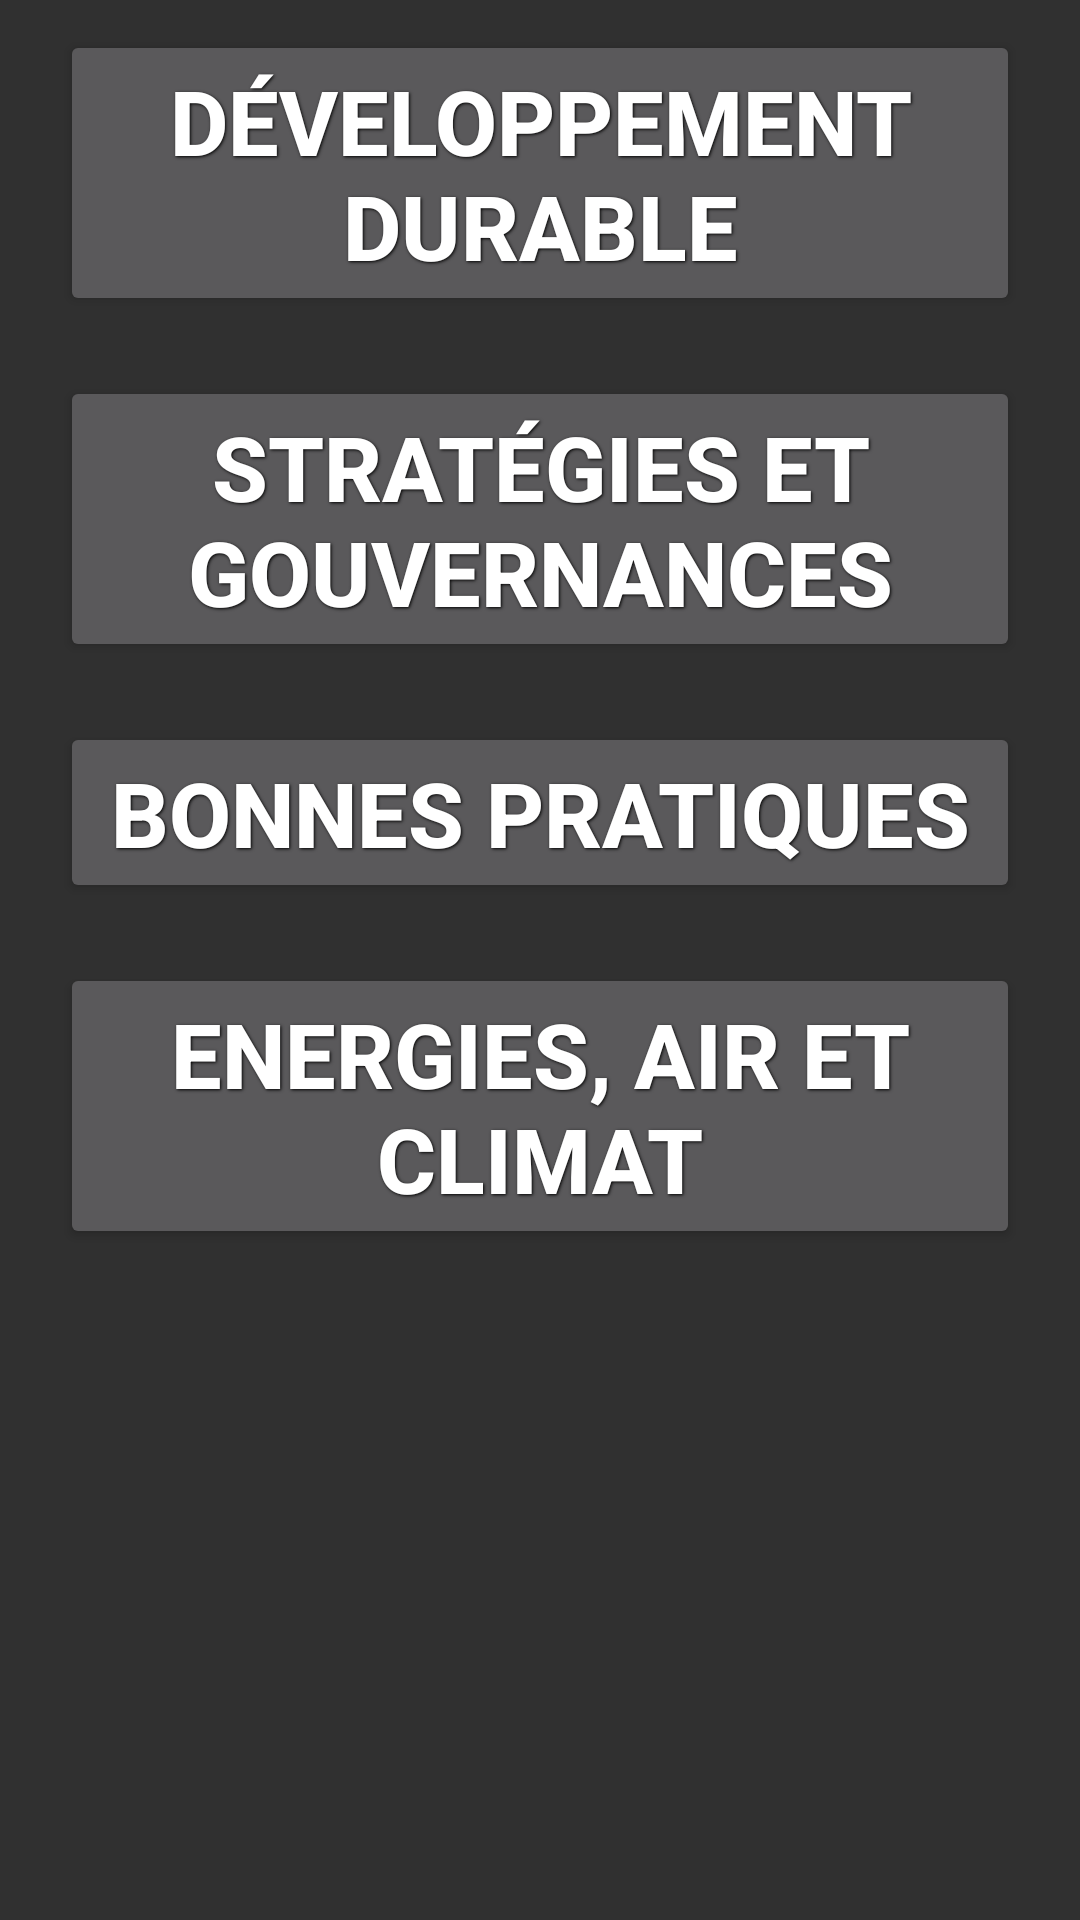

Reconstruct the res/layout file that produces this screen, plus the resources it refers to.
<!-- AndroidManifest.xml: application theme AppTheme -->
<!-- res/layout/course_choice.xml -->
<?xml version="1.0" encoding="utf-8"?>
<ScrollView xmlns:android="http://schemas.android.com/apk/res/android"
    xmlns:tools="http://schemas.android.com/tools"
    android:layout_width="match_parent"
    android:layout_height="wrap_content"
    android:layout_gravity="center"
    tools:context="fr.utbm.tx.quizz.Activities.CoursActivity" >

    <LinearLayout
        android:layout_width="match_parent"
        android:layout_height="wrap_content"
        android:layout_marginLeft="10dp"
        android:layout_marginRight="10dp"
        android:orientation="vertical"
        tools:context="fr.utbm.tx.quizz.Activities.MainActivity"
        android:weightSum="1"
        android:gravity="center">


        <Button
            android:id="@+id/cours1"
            android:layout_width="match_parent"
            android:layout_height="wrap_content"
            android:text="Développement durable"
            style="@style/button_text" />

        <Button
            android:id="@+id/cours2"
            android:layout_width="fill_parent"
            android:layout_height="wrap_content"
            android:text="Stratégies et Gouvernances"
            style="@style/button_text"
            android:layout_gravity="left"
            android:enabled="true" />

        <Button
            android:id="@+id/cours3"
            android:layout_width="match_parent"
            android:layout_height="wrap_content"
            android:text="Bonnes Pratiques"
            style="@style/button_text"/>
        <Button
            android:id="@+id/cours4"
            android:layout_width="match_parent"
            android:layout_height="wrap_content"
            android:text="Energies, Air et Climat"
            style="@style/button_text"/>

        <ImageView
            android:layout_width="55dp"
            android:layout_height="55dp"
            android:id="@+id/start_reg"
            android:onClick= "startListening"
            android:src="@drawable/mic"
            android:layout_marginLeft="24dp"
            android:layout_marginStart="24dp"
            android:layout_alignBottom="@+id/layoutProgressBar"
            android:layout_alignParentLeft="true"
            android:layout_alignParentStart="true"
            android:layout_gravity="right" />

    </LinearLayout>

</ScrollView>
<!-- resources referenced by this layout -->
<resources>
  <style name="button_text">
  	    <item name="android:layout_width">fill_parent</item>
  	    <item name="android:layout_height">wrap_content</item>
  	    <item name="android:textColor">#ffffff</item>
  	    <item name="android:gravity">center</item>
  	    <item name="android:layout_margin">10dp</item>
  	    <item name="android:textSize">30sp</item>
  	    <item name="android:textStyle">bold</item>
  	    <item name="android:shadowColor">#000000</item>
  	    <item name="android:shadowDx">1</item>
  	    <item name="android:shadowDy">1</item>
  	    <item name="android:shadowRadius">2</item>
    	</style>
  <style name="AppTheme" parent="AppBaseTheme">
          
      </style>
  <style name="AppBaseTheme" parent="Theme.AppCompat">
          
      </style>
</resources>
